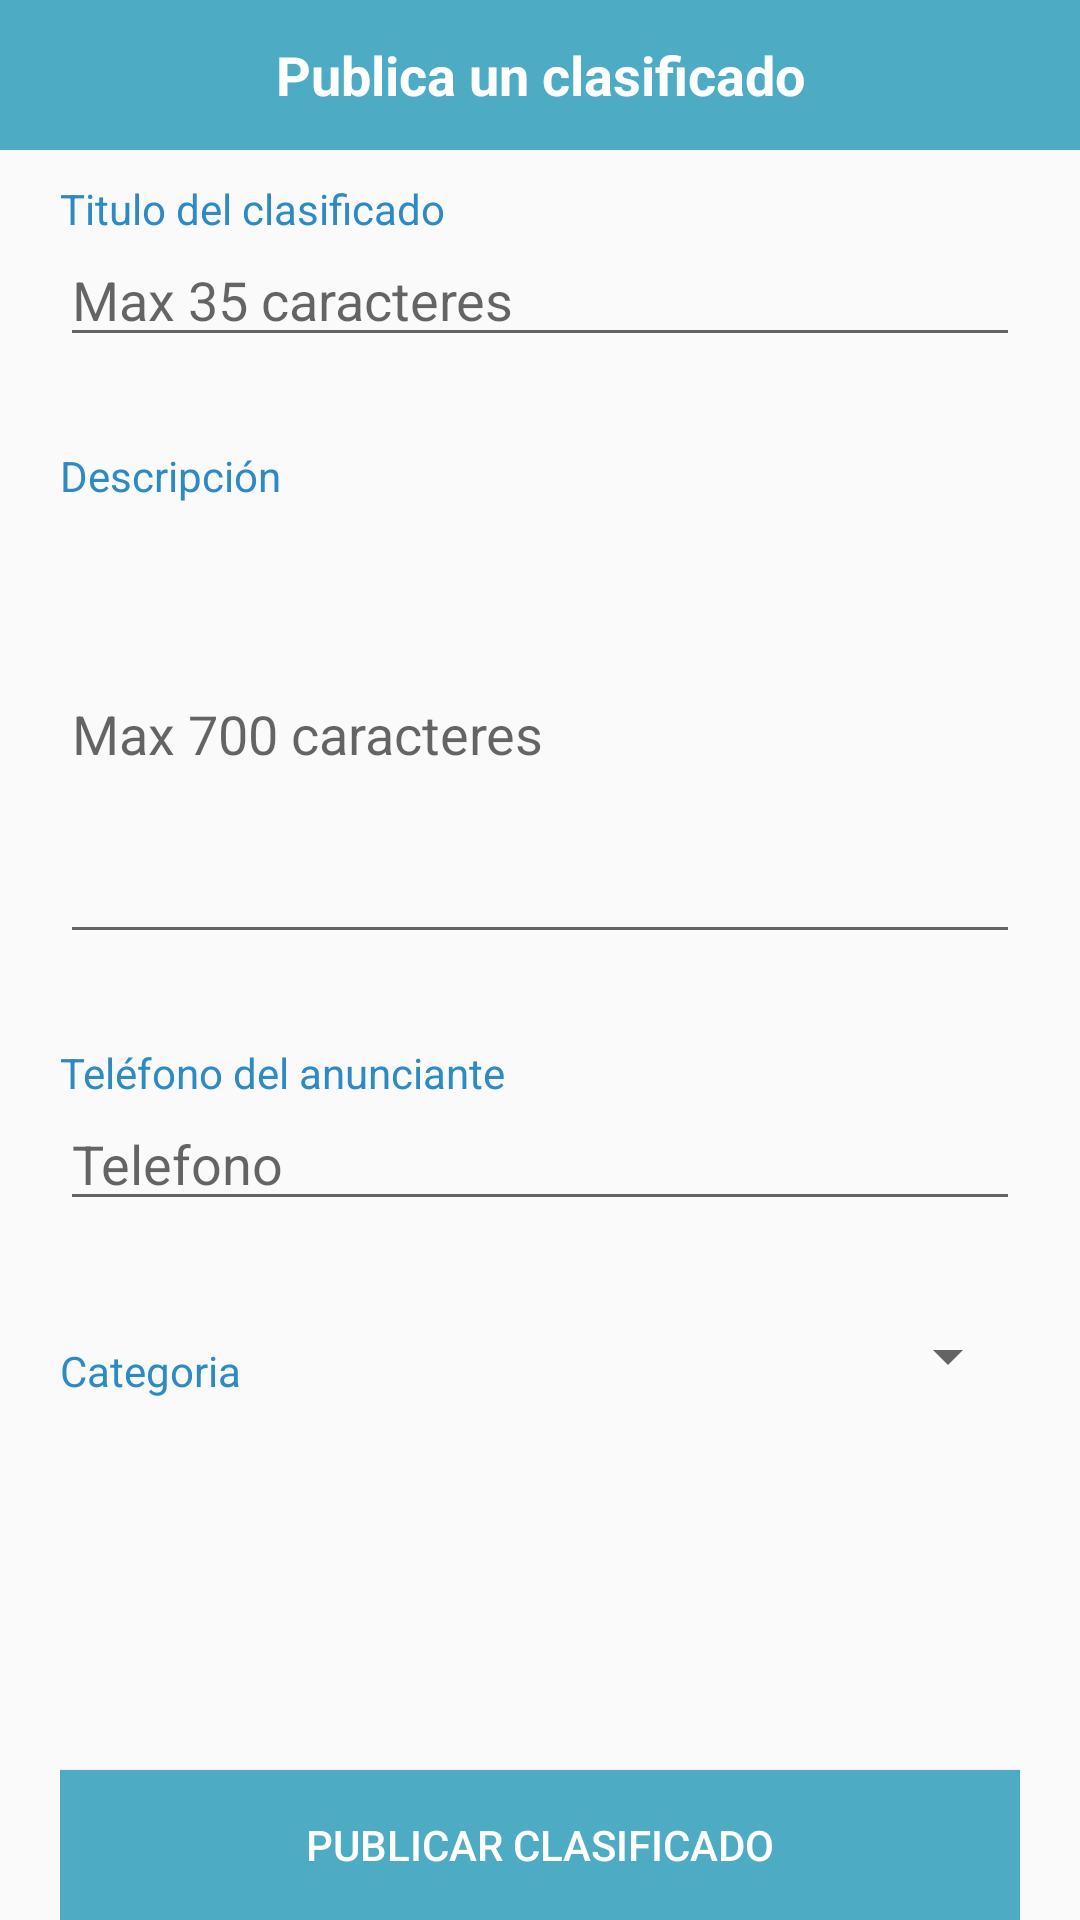

Here is an Android app screen rendered from its layout file. Give the layout XML and the strings, colors and styles it references.
<!-- AndroidManifest.xml: application theme AppTheme -->
<!-- res/layout/activity_subir_clasificado.xml -->
<?xml version="1.0" encoding="utf-8"?>
<LinearLayout

    xmlns:android="http://schemas.android.com/apk/res/android"
    xmlns:app="http://schemas.android.com/apk/res-auto"
    xmlns:tools="http://schemas.android.com/tools"
    android:layout_width="match_parent"
    android:layout_height="match_parent"
    android:orientation="vertical"
    tools:context="mx.com.cesarcorona.directorio.activities.SubirClasificadoActivity">


    <RelativeLayout
        android:background="@color/colorPrimary"
        android:layout_width="match_parent"
        android:layout_height="50dp">

        <ImageView
            android:src="@drawable/ic_arrow_back_white_36dp"
            android:id="@+id/back_arrow_button"
            android:layout_margin="15dp"
            android:layout_width="30dp"
            android:layout_height="30dp" />


        <ImageView
            android:tint="@color/colorWhite"
            android:layout_alignParentRight="true"
            android:src="@drawable/ic_home_black_24dp"
            android:id="@+id/home_button"
            android:layout_margin="15dp"
            android:layout_width="30dp"
            android:layout_height="30dp" />


        <TextView
            android:layout_toRightOf="@id/back_arrow_button"
            android:layout_toLeftOf="@id/home_button"
            android:textColor="@color/colorWhite"
            android:background="@color/color_spash"
            android:textStyle="bold"
            android:textSize="18sp"
            android:padding="0dp"
            android:gravity="center"
            android:text="Publica un clasificado"
            android:layout_width="match_parent"
            android:layout_height="match_parent" />


    </RelativeLayout>



    <LinearLayout
        android:orientation="vertical"
        android:layout_marginLeft="20dp"
        android:layout_marginRight="20dp"
        android:layout_width="match_parent"
        android:layout_height="match_parent">

        <TextView
            android:paddingTop="10dp"
            android:paddingLeft="0dp"
            android:textColor="@color/colorAccent"
            android:text="Titulo del clasificado"
            android:layout_width="wrap_content"
            android:layout_height="wrap_content" />
        
        <EditText
            android:hint="Max 35 caracteres"
            android:imeOptions="actionNext"
            android:id="@+id/title_clasificado"
            android:inputType="text"
            android:layout_width="match_parent"
            android:layout_height="40dp" />

        <TextView
            android:layout_marginTop="20dp"
            android:paddingTop="10dp"
            android:paddingLeft="0dp"
            android:textColor="@color/colorAccent"
            android:text="Descripción"
            android:inputType="textMultiLine"
            android:layout_width="wrap_content"
            android:layout_height="wrap_content" />

        <EditText
            android:hint="Max 700 caracteres"
            android:imeOptions="actionNext"
            android:scrollHorizontally="false"
            android:id="@+id/descripcion_clasificado"
            android:inputType="text"
            android:layout_width="match_parent"
            android:layout_height="150dp" />


        <TextView
            android:layout_marginTop="20dp"
            android:paddingTop="10dp"
            android:paddingLeft="0dp"
            android:textColor="@color/colorAccent"
            android:text="Teléfono del anunciante"
            android:layout_width="wrap_content"
            android:layout_height="wrap_content" />

        <EditText
            android:hint="Telefono"
            android:imeOptions="actionDone"
            android:maxLines="1"
            android:lines="1"
            android:id="@+id/telefono_clasificado"
            android:inputType="number"
            android:layout_width="match_parent"
            android:layout_height="40dp" />


        <LinearLayout
            android:layout_marginTop="20dp"
            android:orientation="horizontal"
            android:layout_width="match_parent"
            android:layout_height="wrap_content">

            <TextView
                android:layout_gravity="center"
                android:paddingTop="10dp"
                android:paddingLeft="0dp"
                android:layout_marginRight="20dp"
                android:textColor="@color/colorAccent"
                android:text="Categoria"
                android:layout_width="wrap_content"
                android:layout_height="wrap_content" />


            <android.support.v7.widget.AppCompatSpinner
                android:layout_gravity="center"
                android:id="@+id/categoria_spinner"
                android:layout_width="match_parent"
                android:layout_height="50dp">

            </android.support.v7.widget.AppCompatSpinner>


        </LinearLayout>




        <RelativeLayout
            android:layout_width="match_parent"
            android:layout_height="match_parent">

            <Button
                android:layout_alignParentBottom="true"
                android:textColor="@color/colorWhite"
                android:id="@+id/publicar_button"
                android:text="Publicar clasificado"
                android:background="@color/color_spash"
                android:layout_width="match_parent"
                android:layout_height="50dp" />


        </RelativeLayout>










    </LinearLayout>







</LinearLayout>
<!-- resources referenced by this layout -->
<resources>
  <color name="colorAccent">#2d8ac4</color>
  <color name="colorPrimary">#4dacc4</color>
  <color name="colorWhite">#FFF</color>
  <color name="color_spash">#4dacc4</color>
  <style name="AppTheme" parent="Theme.AppCompat.Light.NoActionBar">
          
          <item name="colorPrimary">@color/colorPrimary</item>
          <item name="colorPrimaryDark">@color/colorPrimaryDark</item>
          <item name="colorAccent">@color/colorAccent</item>
      </style>
  <color name="colorPrimaryDark">#2d8ac4</color>
</resources>
